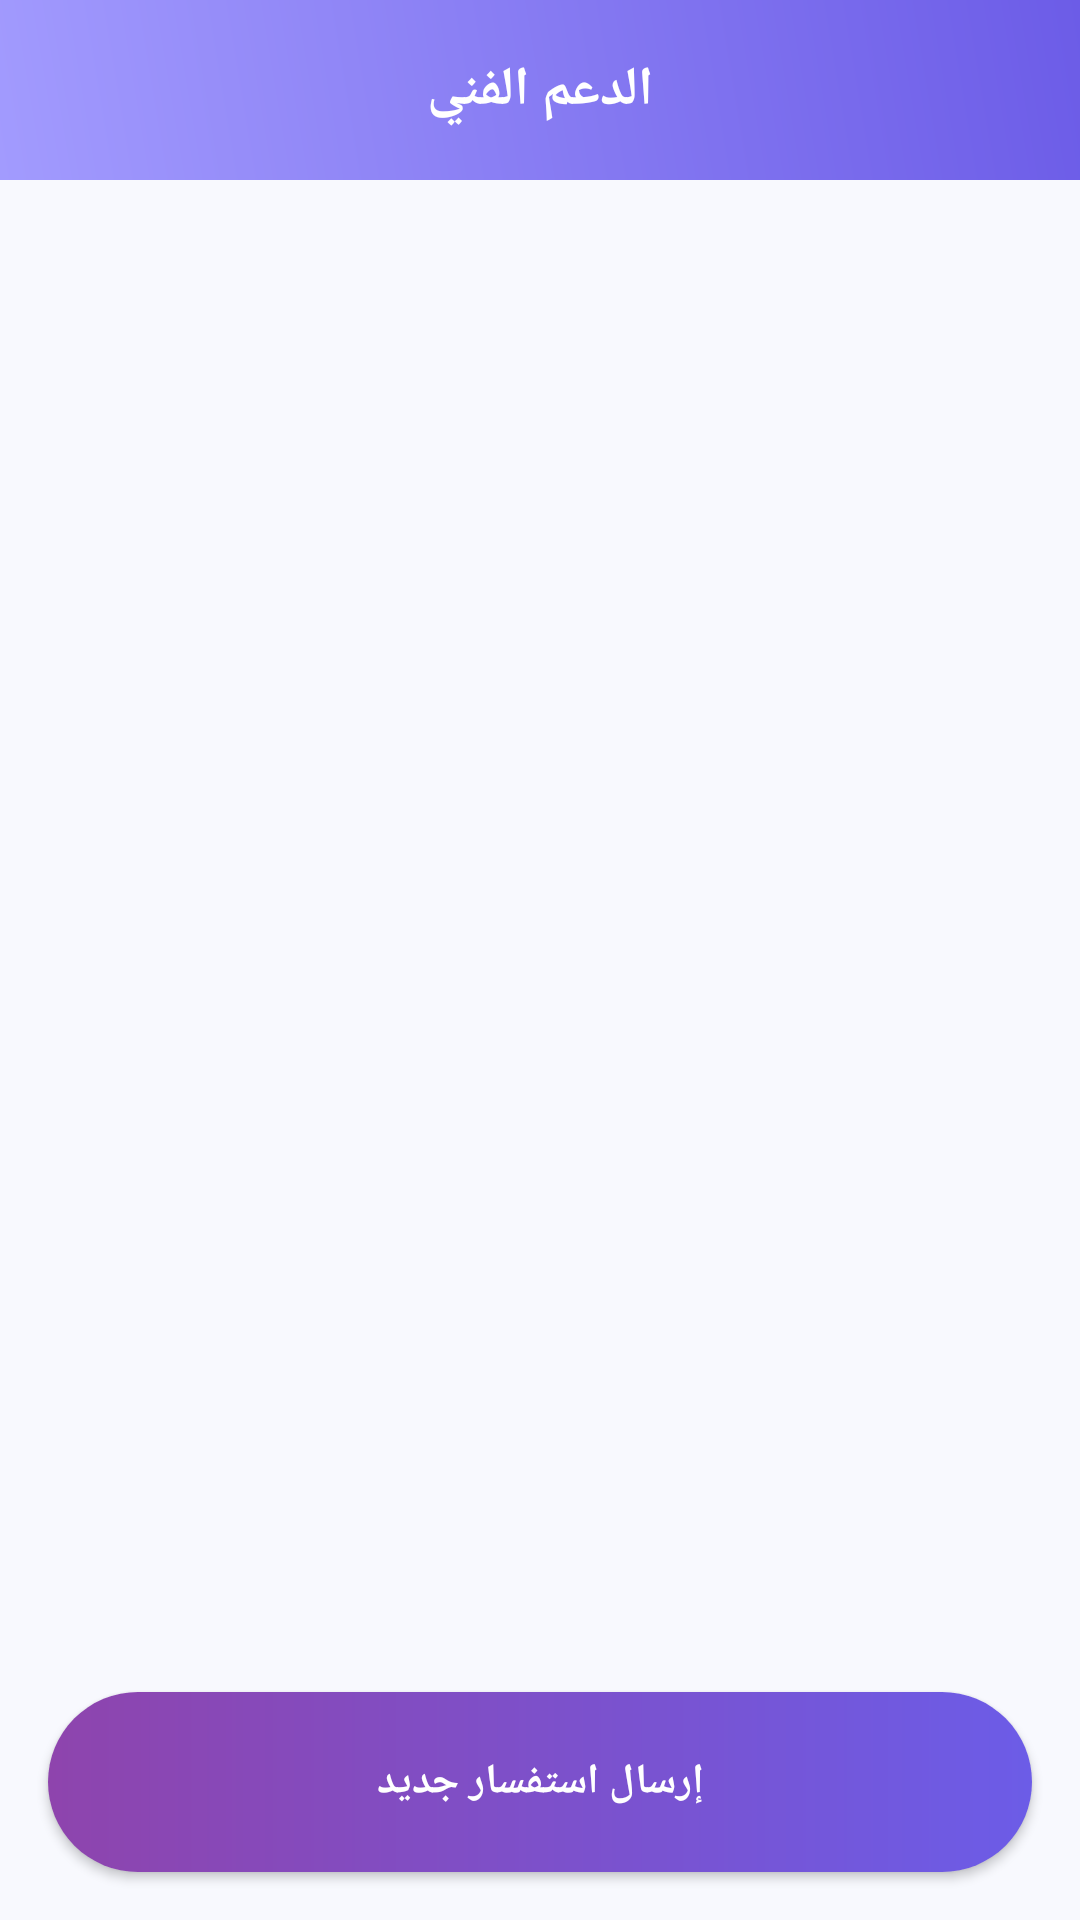

Layout XML and referenced resources for this Android screen:
<!-- AndroidManifest.xml: application theme Theme.ELKKETA -->
<!-- res/layout/activity_support.xml -->
<?xml version="1.0" encoding="utf-8"?>
<androidx.constraintlayout.widget.ConstraintLayout xmlns:android="http://schemas.android.com/apk/res/android"
    xmlns:app="http://schemas.android.com/apk/res-auto"
    android:layout_width="match_parent"
    android:layout_height="match_parent"
    android:background="#F8F9FE">

    <androidx.constraintlayout.widget.ConstraintLayout
        android:id="@+id/supportHeader"
        android:layout_width="match_parent"
        android:layout_height="60dp"
        android:background="@drawable/top_gradient_purple"
        app:layout_constraintTop_toTopOf="parent">

        <ImageView
            android:id="@+id/btnBackSupport"
            android:layout_width="40dp"
            android:layout_height="40dp"
            android:layout_marginStart="16dp"
            android:padding="8dp"
            android:src="@drawable/ic_back"
            app:layout_constraintBottom_toBottomOf="parent"
            app:layout_constraintStart_toStartOf="parent"
            app:layout_constraintTop_toTopOf="parent"
            app:tint="#FFFFFF" />

        <TextView
            android:layout_width="wrap_content"
            android:layout_height="wrap_content"
            android:text="الدعم الفني"
            android:textColor="#FFFFFF"
            android:textSize="18sp"
            android:textStyle="bold"
            app:layout_constraintBottom_toBottomOf="parent"
            app:layout_constraintEnd_toEndOf="parent"
            app:layout_constraintStart_toStartOf="parent"
            app:layout_constraintTop_toTopOf="parent" />
    </androidx.constraintlayout.widget.ConstraintLayout>

    <androidx.recyclerview.widget.RecyclerView
        android:id="@+id/rvSupport"
        android:layout_width="match_parent"
        android:layout_height="0dp"
        android:padding="12dp"
        app:layout_constraintBottom_toTopOf="@id/btnNewInquiry"
        app:layout_constraintTop_toBottomOf="@id/supportHeader" />

    <androidx.appcompat.widget.AppCompatButton
        android:id="@+id/btnNewInquiry"
        android:layout_width="match_parent"
        android:layout_height="60dp"
        android:layout_margin="16dp"
        android:background="@drawable/bg_gradient_button"
        android:text="إرسال استفسار جديد"
        android:textColor="#FFFFFF"
        android:textStyle="bold"
        app:layout_constraintBottom_toBottomOf="parent" />

</androidx.constraintlayout.widget.ConstraintLayout>
<!-- resources referenced by this layout -->
<resources>
  <!-- drawable bg_gradient_button (drawable) -->
  <?xml version="1.0" encoding="utf-8"?>
  <shape xmlns:android="http://schemas.android.com/apk/res/android">
      <gradient
          android:angle="0"
          android:endColor="#6C5CE7"
          android:startColor="#8E44AD"
          android:type="linear" />
      <corners android:radius="32dp" />
  </shape>
  <!-- drawable top_gradient_purple (drawable) -->
  <?xml version="1.0" encoding="utf-8"?>
  <shape xmlns:android="http://schemas.android.com/apk/res/android">
      <gradient
          android:angle="45"
          android:endColor="#6C5CE7"
          android:startColor="#a29bfe"
          android:type="linear" />
  </shape>
  <style name="Theme.ELKKETA" parent="Base.Theme.ELKKETA" />
  <style name="Base.Theme.ELKKETA" parent="Theme.Material3.DayNight.NoActionBar">
          
          
      </style>
</resources>
